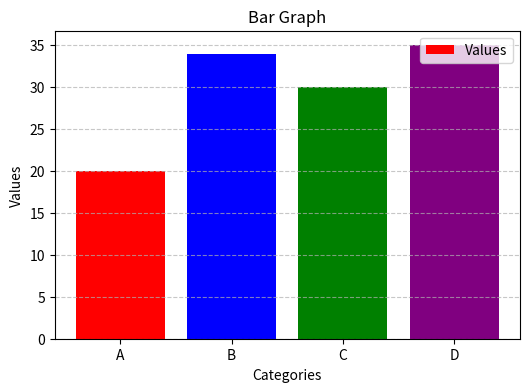
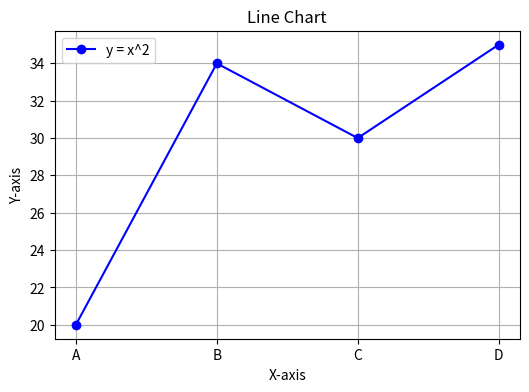
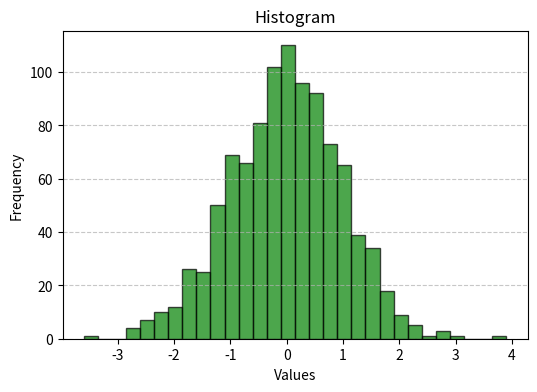
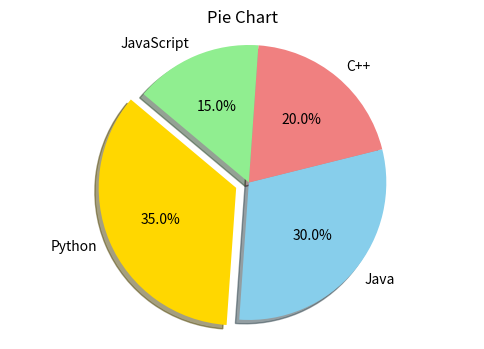

Recreate these plots in Python, in order.
import matplotlib.pyplot as plt
import numpy as np

# Sample data for bar graph
categories = ['A', 'B', 'C', 'D']
values = [20, 34, 30, 35]

# 1. Bar Graph
plt.figure(figsize=(6, 4))
plt.bar(categories, values, color=['red', 'blue', 'green', 'purple'])
plt.xlabel("Categories")
plt.ylabel("Values")
plt.title("Bar Graph")
plt.legend(["Values"], loc="upper right")
plt.grid(axis='y', linestyle="--", alpha=0.7)
plt.show()

# 2. Line Chart
x = ['A', 'B', 'C', 'D']
y = [20, 34, 30, 35] # Quadratic function

plt.figure(figsize=(6, 4))
plt.plot(x, y, marker='o', linestyle='-', color='b', label="y = x^2")
plt.xlabel("X-axis")
plt.ylabel("Y-axis")
plt.title("Line Chart")
plt.legend()
plt.grid(True)
plt.show()

# 3. Histogram
data = np.random.randn(1000)  # Generating random data

plt.figure(figsize=(6, 4))
plt.hist(data, bins=30, color='green', edgecolor='black', alpha=0.7)
plt.xlabel("Values")
plt.ylabel("Frequency")
plt.title("Histogram")
plt.grid(axis='y', linestyle="--", alpha=0.7)
plt.show()

# 4. Pie Chart
labels = ["Python", "Java", "C++", "JavaScript"]
sizes = [35, 30, 20, 15]
colors = ["gold", "skyblue", "lightcoral", "lightgreen"]
explode = (0.1, 0, 0, 0)  # Highlight the first slice

plt.figure(figsize=(6, 4))
plt.pie(sizes, labels=labels, autopct='%1.1f%%', colors=colors,
        startangle=140, explode=explode, shadow=True)
plt.title("Pie Chart")
plt.axis('equal')  # Equal aspect ratio ensures that pie is drawn as a circle.
plt.show()
